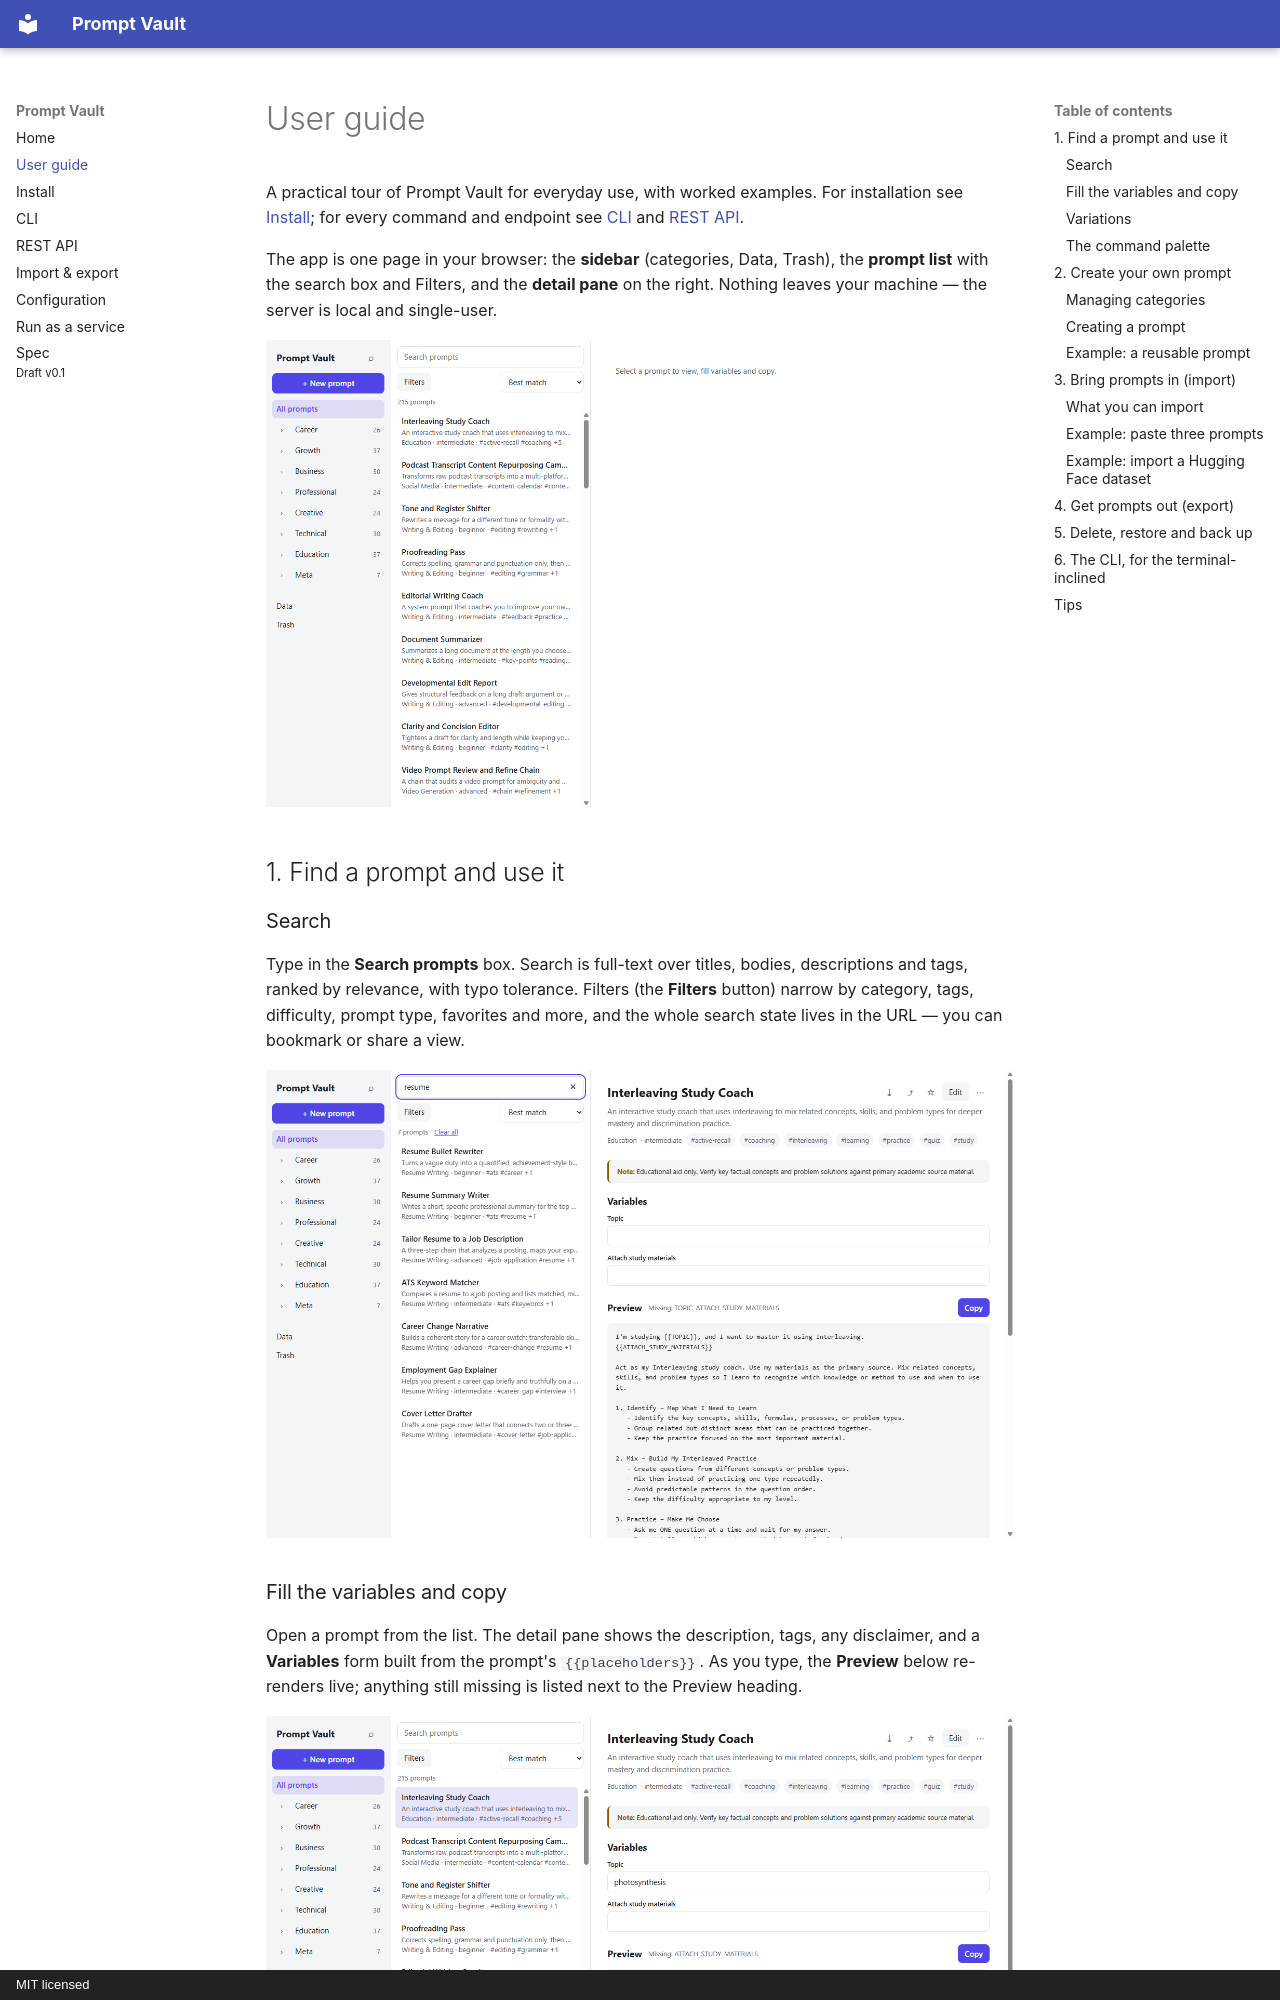

repository: porthos42/promptvault · page: user-guide/index.html · generator: mkdocs · copyright: MIT licensed

# User guide

A practical tour of Prompt Vault for everyday use, with worked examples. For installation see [Install](install.md); for every command and endpoint see [CLI](cli.md) and [REST API](api.md).

The app is one page in your browser: the **sidebar** (categories, Data, Trash), the **prompt list** with the search box and Filters, and the **detail pane** on the right. Nothing leaves your machine — the server is local and single-user.

![The Prompt Vault library screen](images/library.png)

## 1. Find a prompt and use it

### Search

Type in the **Search prompts** box. Search is full-text over titles, bodies, descriptions and tags, ranked by relevance, with typo tolerance. Filters (the **Filters** button) narrow by category, tags, difficulty, prompt type, favorites and more, and the whole search state lives in the URL — you can bookmark or share a view.

![Searching for “resume” shows the seven Resume Writing prompts](images/search.png)

### Fill the variables and copy

Open a prompt from the list. The detail pane shows the description, tags, any disclaimer, and a **Variables** form built from the prompt's `{{placeholders}}`. As you type, the **Preview** below re-renders live; anything still missing is listed next to the Preview heading.

![The detail pane with the Topic variable filled in](images/detail-filled.png)
